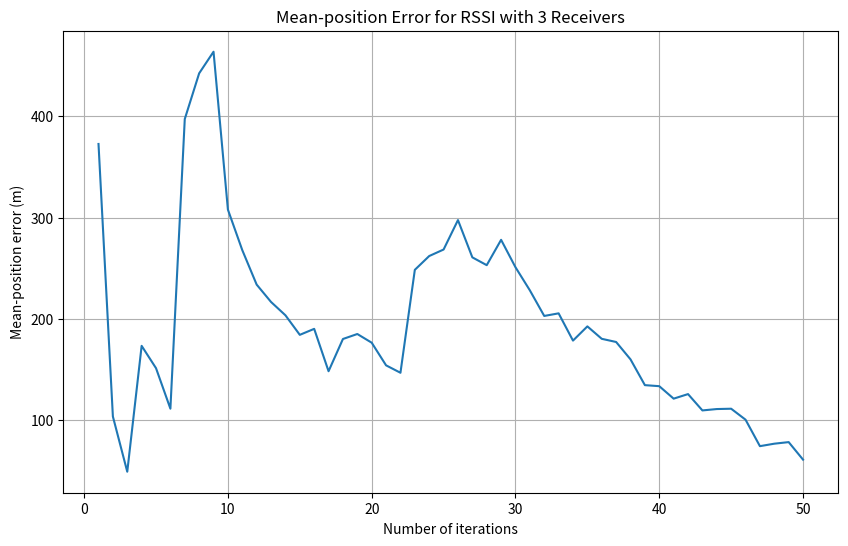
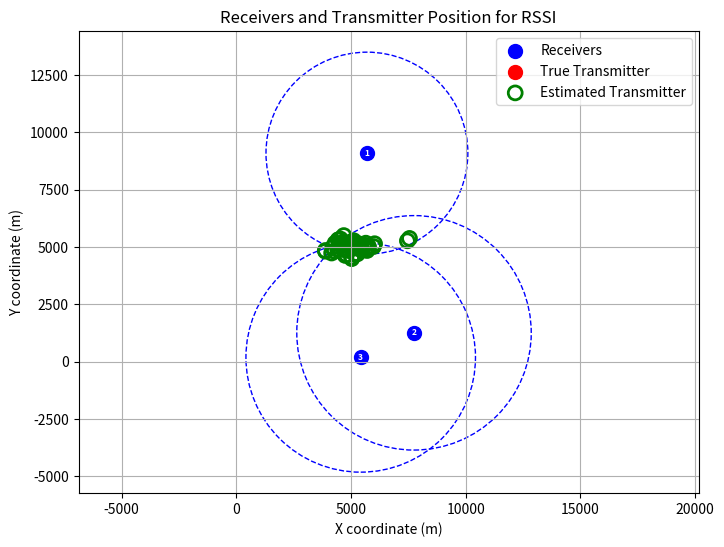
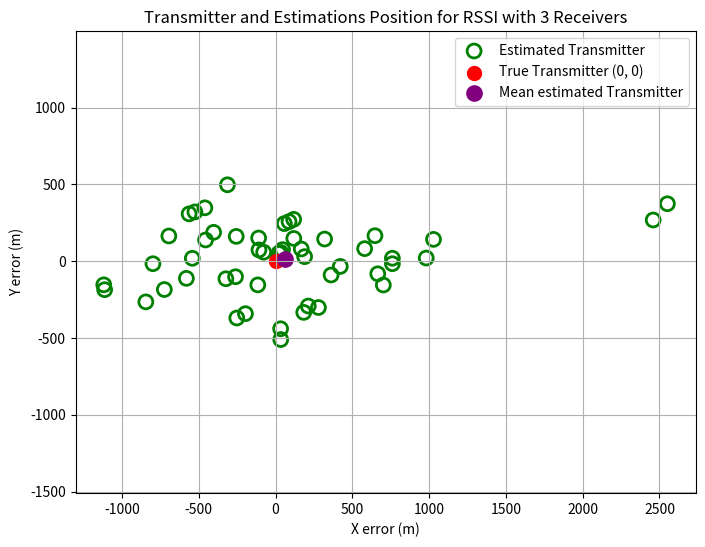

Reproduce these figures in Python, in order.
# File: AoA_simulation.py
# Author: Wout Van Steenbergen
# Project: Risks and Mitigations of Geolocating LoRa Devices
# Date: 2024-08-29
#
# Description:
# This script simulates the average estimation error for different number of receivers for RSSI.
# It also helps visualize the workings and estimation spread
# It is used in Chapter, 4 Section 4.5 of the dissertation.
#
# Dependencies:
# - Python 3.9.13
# - numpy
# - matplotlib
# - scipy

import numpy as np
import matplotlib.pyplot as plt
from scipy.optimize import minimize
import matplotlib
#matplotlib.use('TkAgg')

# Define constants
DEBUG = True
min_distance = 4000
max_distance = 5000
distance_between = 2000
numberOfReceivers = 3
numberOfIterations = 50
playfieldX = 10000
playfieldY = 10000
P_tx = 14  # Transmitted power in dBm
f = 868e6  # Frequency in Hz (868 MHz for LoRa)
c = 3e8  # Speed of light in m/s
SF = 12
BW = 125e3
R_sensitivity = -137
distance_gateway = 2000
FSPL_gt = 106.78

RSSI_error = 1.1

min_P_tx = R_sensitivity + FSPL_gt


# Coordinates of receivers (x, y)
receivers = np.array([
    [2000, 2000],
    [2000, 8000],
    [8000, 5000]
])

# True position of the transmitter (for simulation purposes)
transmitter = np.array([5000, 5000])

def debug_print(message):
    if DEBUG:
        print(message)


def plot_rssi_circles(ax, receivers, rssi_values, P_tx, f, c=3e8):
    """
    Function to plot RSSI circles around receivers based on the calculated RSSI values.

    Parameters:
    - ax: The axis to plot on.
    - receivers: Array of receiver coordinates.
    - rssi_values: Array of RSSI values (in dB) for each receiver.
    - P_tx: Transmitted power in dBm.
    - f: Frequency in Hz.
    - c: Speed of light in m/s (default is 3e8).
    """
    # Convert RSSI to distances using FSPL formula
    distances = 10 ** ((P_tx - rssi_values - 20 * np.log10(f) - 20 * np.log10(4 * np.pi / c)) / 20)

    for receiver, distance in zip(receivers, distances):
        circle = plt.Circle((receiver[0], receiver[1]), distance, color='blue', fill=False, linestyle='--', linewidth=1)
        ax.add_patch(circle)


def generate_locations():
    """
    Function to generate random locations for the receivers.

    Parameters:

    Returns:
    - numpy array: Array of receiver locations.
    """
    locations = []

    while len(locations) < numberOfReceivers:
        x = np.random.uniform(0, playfieldX)
        y = np.random.uniform(0, playfieldY)
        point = np.array([x, y])

        # Calculate the distance from the transmitter
        distance_from_transmitter = np.linalg.norm(point - transmitter)

        # Check if the point is within the acceptable distance range from the transmitter
        if min_distance <= distance_from_transmitter <= max_distance:
            # Check the distance from all other existing locations
            if all(np.linalg.norm(point - np.array(loc)) >= distance_between for loc in locations):
                locations.append((x, y))

    return np.array(locations)

def fspl_to_distance(P_rx, P_tx, f, c=3e8):
    """
    Function to convert RSSI values to distances using the Free Space Path Loss (FSPL) formula.

    Parameters:
    - P_rx: Received power in dBm.
    - P_tx: Transmitted power in dBm.
    - f: Frequency in Hz.
    - c: Speed of light in m/s (default is 3e8).

    Returns:
    - numpy array: Array of distances calculated from RSSI values.
    """
    # FSPL formula to convert RSSI to distance
    return 10 ** ((P_tx - P_rx - 20 * np.log10(f) - 20 * np.log10(4 * np.pi / c)) / 20)

def distance_error(x, receivers, rssi, P_tx, f):
    """
    Function to calculate the error between the estimated distances and the calculated distances.

    Parameters:
    - x: Estimated position of the transmitter.
    - receivers: Array of receiver coordinates.
    - rssi: Array of RSSI values (in dB) for each receiver.
    - P_tx: Transmitted power in dBm.
    - f: Frequency in Hz.

    Returns:
    - float: Sum of squared errors between estimated and calculated distances.

    """
    estimated_distances = np.linalg.norm(receivers - x, axis=1)
    calculated_distances = fspl_to_distance(rssi, P_tx, f)
    return np.sum((estimated_distances - calculated_distances)**2)


def simulation():
    """
    Function to simulate the average estimation error for different numbers of receivers.

    Parameters:

    Returns:
    - None
    """
    global numberOfReceivers
    numberOfTimesPerNumberOfReceiver = 10

    # List to store average errors for different numbers of receivers
    num_receivers_list = []
    average_error_list = []

    # List to store errors for specific receiver numbers
    all_errors_3 = []
    all_errors_6 = []
    all_errors_10 = []

    for num_receivers in range(3, 11):

        average_error = []
        numberOfReceivers = num_receivers
        all_errors = []
        for i in range(numberOfTimesPerNumberOfReceiver):
            print(f"{num_receivers}: {i * 10}%")
            estimated_positions = []
            receivers = generate_locations()  # Assuming this function generates `num_receivers` receiver locations

            for _ in range(numberOfIterations):
                # Calculate true distances from transmitter to each receiver
                distances = np.linalg.norm(receivers - transmitter, axis=1)
                fspl = 20 * np.log10(distances) + 20 * np.log10(np.random.uniform(867.1e6, 868.8e6, size=distances.shape)) + 20 * np.log10(
                    4 * np.pi / c)
                rssi = P_tx - fspl + np.random.uniform(-RSSI_error, RSSI_error, size=fspl.shape)

                initial_guess = np.mean(receivers, axis=0)

                # Solve using least squares
                result = minimize(distance_error, initial_guess, args=(receivers, rssi, P_tx, f))
                # Estimated position of the transmitter
                estimated_positions.append(result.x.astype(float))

            estimated_positions = np.array(estimated_positions)
            errors = np.linalg.norm(estimated_positions - transmitter, axis=1)
            all_errors.extend(errors)
            average_error.append(np.mean(errors))

        # Store errors for specific receiver counts
        if num_receivers == 3:
            all_errors_3 = all_errors
        elif num_receivers == 6:
            all_errors_6 = all_errors
        elif num_receivers == 10:
            all_errors_10 = all_errors

        # Average error for this number of receivers
        average_error = np.array(average_error)

        # Store the number of receivers and the corresponding average error
        num_receivers_list.append(num_receivers)
        average_error_list.append(np.mean(average_error))

    # Plotting the boxplots for 3, 6, and 10 receivers in one figure
    fig, ax = plt.subplots(figsize=(10, 8))
    boxplot_data = ax.boxplot([all_errors_3, all_errors_6, all_errors_10], vert=True, patch_artist=True,
                              labels=['3 Receivers', '6 Receivers', '10 Receivers'])
    ax.set_xlabel('Number of Receivers')
    ax.set_ylabel('Error Distance (m)')
    ax.set_title('Distribution of Position Estimation Errors for RSSI')

    plt.show()

    # Plot the results of average error vs. number of receivers
    plt.figure(figsize=(10, 6))
    plt.plot(num_receivers_list, average_error_list, marker='o')
    for i, txt in enumerate(average_error_list):
        plt.annotate(f'{txt:.2f}', (num_receivers_list[i], average_error_list[i]),
                     textcoords="offset points", xytext=(0, 10), ha='center')

    plt.xlabel('Number of receivers')
    plt.ylabel('Average estimation error (m)')
    plt.grid(True)
    plt.show()


def drawing():
    fig, ax = plt.subplots(2, 2, figsize=(16, 12))
    estimated_positions = []

    receivers = generate_locations()
    for _ in range(numberOfIterations):
        P_tx_random = np.random.uniform(min_P_tx, min_P_tx + 10)
        # Calculate true distances from transmitter to each receiver
        distances = np.linalg.norm(receivers - transmitter, axis=1)
        debug_print(("True distances: ", distances))

        # Calculate RSSI based on FSPL and add noise

        fspl = 20 * np.log10(distances) + 20 * np.log10(f) + 20 * np.log10(4 * np.pi / c)
        rssi = P_tx - fspl + np.random.uniform(-RSSI_error, RSSI_error)
        debug_print(("RSSI values: ", rssi))

        # Initial guess for the transmitter's position
        initial_guess = np.mean(receivers, axis=0)

        # Solve using least squares
        result = minimize(distance_error, initial_guess, args=(receivers, rssi, P_tx, f))
        # Estimated position of the transmitter
        estimated_positions.append(result.x.astype(float))

    # Convert to NumPy array
    estimated_positions = np.array(estimated_positions)

    print("True position of transmitter: ", transmitter)
    print("Estimated positions of transmitter (rounded): ", estimated_positions)

    plot_rssi_circles(ax[0][0], receivers, rssi, P_tx, f, c=3e8)

    ax[0][0].scatter(receivers[:, 0], receivers[:, 1], color='blue', label='Receivers', s=100)
    ax[0][0].scatter(transmitter[0], transmitter[1], color='red', label='True Transmitter', s=100)
    ax[0][0].scatter(estimated_positions[:, 0], estimated_positions[:, 1], facecolors='none', edgecolors='green',
                     label='Estimated Transmitter', s=100, linewidth=2)

    # Add receiver numbers inside the blue dots
    for index, (x, y) in enumerate(receivers):
        ax[0][0].text(x, y, str(index + 1), fontsize=6, ha='center', va='center', color='white', weight='bold')

    # Adding labels
    ax[0][0].set_xlabel('X coordinate (m)')
    ax[0][0].set_ylabel('Y coordinate (m)')
    ax[0][0].set_title('Receivers and Transmitter Position')
    ax[0][0].legend()
    ax[0][0].grid(True)
    ax[0][0].axis('equal')

    average_position = np.mean(estimated_positions, axis=0)
    average_position_error = np.linalg.norm(average_position - transmitter, axis=0)
    print(f"Average position error: {average_position_error:.2f} m.")

    ax[1][0].scatter(transmitter[0], transmitter[1], color='red', label='True Transmitter', s=100)
    ax[1][0].scatter(estimated_positions[:, 0], estimated_positions[:, 1], facecolors='none', edgecolors='green',
                     label='Estimated Transmitter', s=100, linewidth=2)
    ax[1][0].scatter(average_position[0], average_position[1], facecolors='none', edgecolors='purple',
                     label=f'Mean estimated Transmitter\nerror of {average_position_error:.2f} m', s=100, linewidth=2)

    # Adding labels
    ax[1][0].set_xlabel('X coordinate (m)')
    ax[1][0].set_ylabel('Y coordinate (m)')
    ax[1][0].set_title('Transmitter and estimations Position')
    ax[1][0].legend()
    ax[1][0].grid(True)
    ax[1][0].axis('equal')

    # Calculate the Euclidean distance error for each estimation
    errors = np.linalg.norm(estimated_positions - transmitter, axis=1)
    average_error = np.mean(errors)
    print(f"Average Error: {average_error:.2f} m")

    # Plotting the boxplot of errors
    boxplot_data = ax[0][1].boxplot(errors, vert=True)
    ax[0][1].set_xlabel('Error Distance (m)')
    ax[0][1].set_title('Distribution of Position Estimation Errors')
    # Adding the average error as a horizontal line
    x_positions = boxplot_data['medians'][0].get_xdata()  # Get the x-data range of the median line
    ax[0][1].plot(x_positions, [average_error, average_error], color='r', linestyle='--',
                  label=f'Average Error: {average_error:.2f} m')
    ax[0][1].legend()

    # Plotting the crosses for the user-selected receiver positions
    ax[1][1].set_title('Click to place receivers')
    ax[1][1].set_xlim(0, playfieldX)
    ax[1][1].set_ylim(0, playfieldY)
    ax[1][1].grid(True)
    ax[1][1].set_xlabel('X coordinate (m)')
    ax[1][1].set_ylabel('Y coordinate (m)')
    ax[1][1].scatter(receivers[:, 0], receivers[:, 1], color='blue', marker='x')

    plt.tight_layout()
    plt.draw()
    plt.show()


def drawingV2():
    estimated_positions = []
    average_position_errors = []
    receivers = generate_locations()
    for _ in range(numberOfIterations):
        # Calculate true distances from transmitter to each receiver
        distances = np.linalg.norm(receivers - transmitter, axis=1)
        debug_print(("True distances: ", distances))

        # Calculate RSSI based on FSPL and add noise

        fspl = 20 * np.log10(distances) + 20 * np.log10(np.random.uniform(867.1e6, 868.8e6, size=distances.shape)) + 20 * np.log10(4 * np.pi / c)
        rssi = P_tx - fspl + np.random.uniform(-RSSI_error, RSSI_error, size=distances.shape)
        debug_print(("RSSI values: ", rssi))

        # Initial guess for the transmitter's position
        initial_guess = np.mean(receivers, axis=0)

        # Solve using least squares
        result = minimize(distance_error, initial_guess, args=(receivers, rssi, P_tx, f))
        # Estimated position of the transmitter
        estimated_positions.append(result.x.astype(float))

        average_position = np.mean(estimated_positions, axis=0)
        average_position_errors.append(np.linalg.norm(average_position - transmitter, axis=0))

    # Convert to NumPy array
    estimated_positions = np.array(estimated_positions)

    print("True position of transmitter: ", transmitter)
    print("Estimated positions of transmitter (rounded): ", estimated_positions)

    # Assuming 'average_position_errors' is your data list or array
    iterations = range(1, len(average_position_errors) + 1)

    plt.figure(figsize=(10, 6))
    plt.plot(iterations,average_position_errors)
    plt.title('Mean-position Error for RSSI with 3 Receivers')
    plt.xlabel('Number of iterations')
    plt.ylabel('Mean-position error (m)')
    plt.grid(True)
    plt.show()

    # Create a new figure and axis for the independent plot
    fig, ax = plt.subplots(figsize=(8, 6))

    plot_rssi_circles(ax, receivers, rssi, P_tx, f, c=3e8)
    # Plot the receivers, transmitter, and estimated positions
    ax.scatter(receivers[:, 0], receivers[:, 1], color='blue', label='Receivers', s=100)
    ax.scatter(transmitter[0], transmitter[1], color='red', label='True Transmitter', s=100)
    ax.scatter(estimated_positions[:, 0], estimated_positions[:, 1], facecolors='none', edgecolors='green',
               label='Estimated Transmitter', s=100, linewidth=2)

    # Add receiver numbers inside the blue dots
    for index, (x, y) in enumerate(receivers):
        ax.text(x, y, str(index + 1), fontsize=6, ha='center', va='center', color='white', weight='bold')

    # Adding labels
    ax.set_xlabel('X coordinate (m)')
    ax.set_ylabel('Y coordinate (m)')
    ax.set_title(f'Receivers and Transmitter Position for RSSI')
    ax.legend()
    ax.grid(True)
    ax.axis('equal')

    # Display the plot
    plt.show()

    # Correct the estimated positions by subtracting the transmitter's location
    corrected_estimated_positions = estimated_positions - transmitter
    average_position = np.mean(corrected_estimated_positions, axis=0)
    average_position_error = np.linalg.norm(average_position - transmitter, axis=0)
    # Create a new figure and axis for the independent plot
    fig, ax = plt.subplots(figsize=(8, 6)) # Adjust the subplot dimensions as needed

    # Scatter plot for transmitter and estimated positions on ax[1][0]
    ax.scatter(corrected_estimated_positions[:, 0], corrected_estimated_positions[:, 1], facecolors='none',
                  edgecolors='green',
                  label='Estimated Transmitter', s=100, linewidth=2)
    ax.scatter(0, 0, color='red', label='True Transmitter (0, 0)', s=100)  # Transmitter at (0, 0)
    ax.scatter(average_position[0], average_position[1], facecolors='purple', edgecolors='purple',
                     label=f'Mean estimated Transmitter', s=100, linewidth=2)

    # Adding labels
    ax.set_xlabel('X error (m)')
    ax.set_ylabel('Y error (m)')
    ax.set_title(f'Transmitter and Estimations Position for RSSI with {numberOfReceivers} Receivers')
    ax.legend()
    ax.grid(True)
    ax.axis('equal')

    # Display the plot
    plt.show()

if __name__ == '__main__':
    #simulation()
    #drawing()
    drawingV2()
